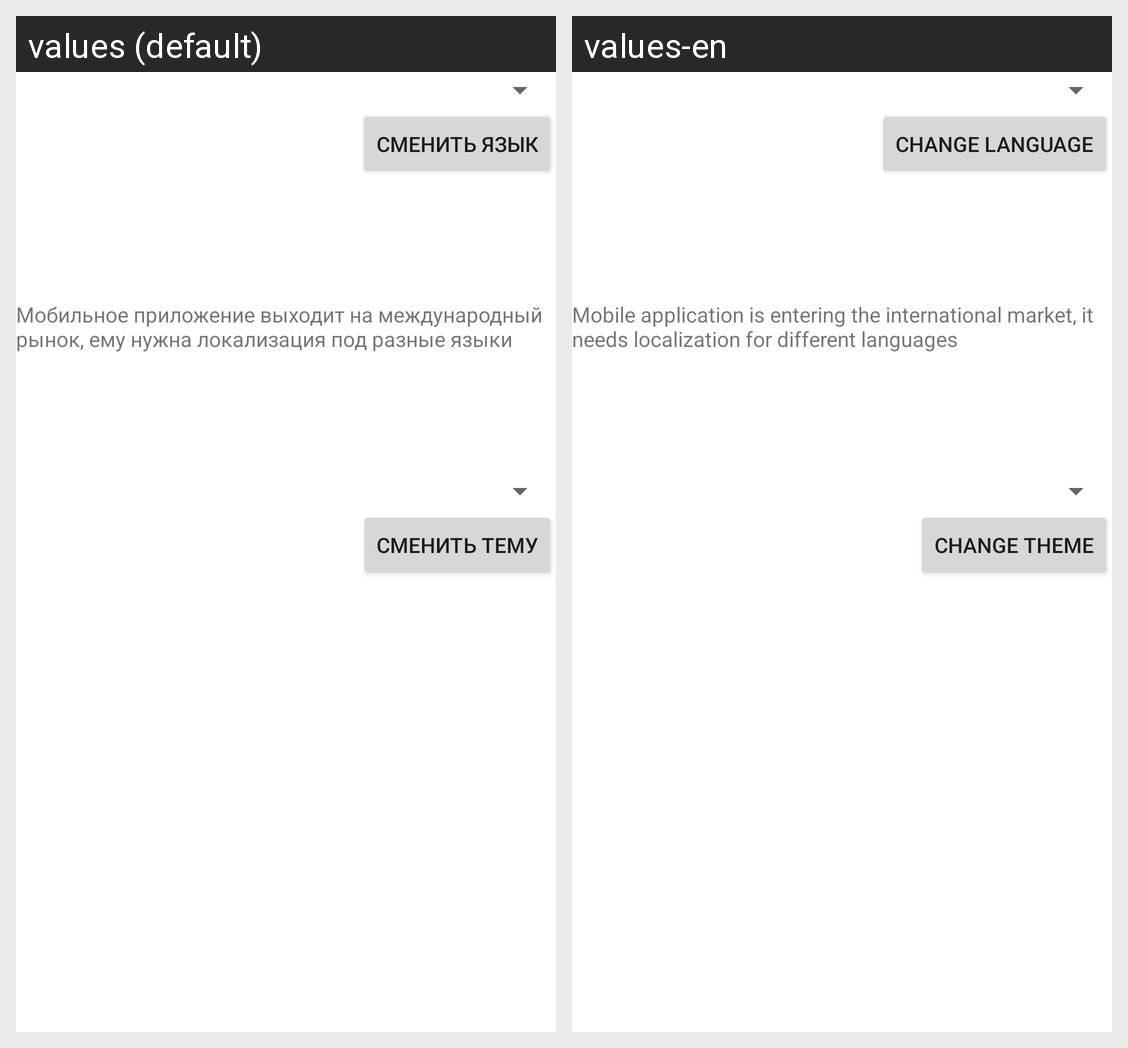

Strings drawn on this Android screen and how each of the app's shown locales translates them:
Android screen res/layout/activity_main.xml rendered under 2 locales, left to right: values (default), values-en. Device: Nexus 5 (rendered at 1080×1920; each locale shown at half size, 540×960, under a caption strip naming it); theme AppTheme.
Strings drawn on this screen, with the default value and each locale's value (text and hints the layout hard-codes, and strings that could not be matched under every locale, appear in the picture but are not listed):

language_button
  values: Сменить язык
  values-en: Сhange language

text_translation
  values: Мобильное приложение выходит на международный рынок, ему нужна локализация под разные языки
  values-en: Mobile application is entering the international market, it needs localization for different languages

theme_button
  values: Сменить тему
  values-en: Сhange theme
